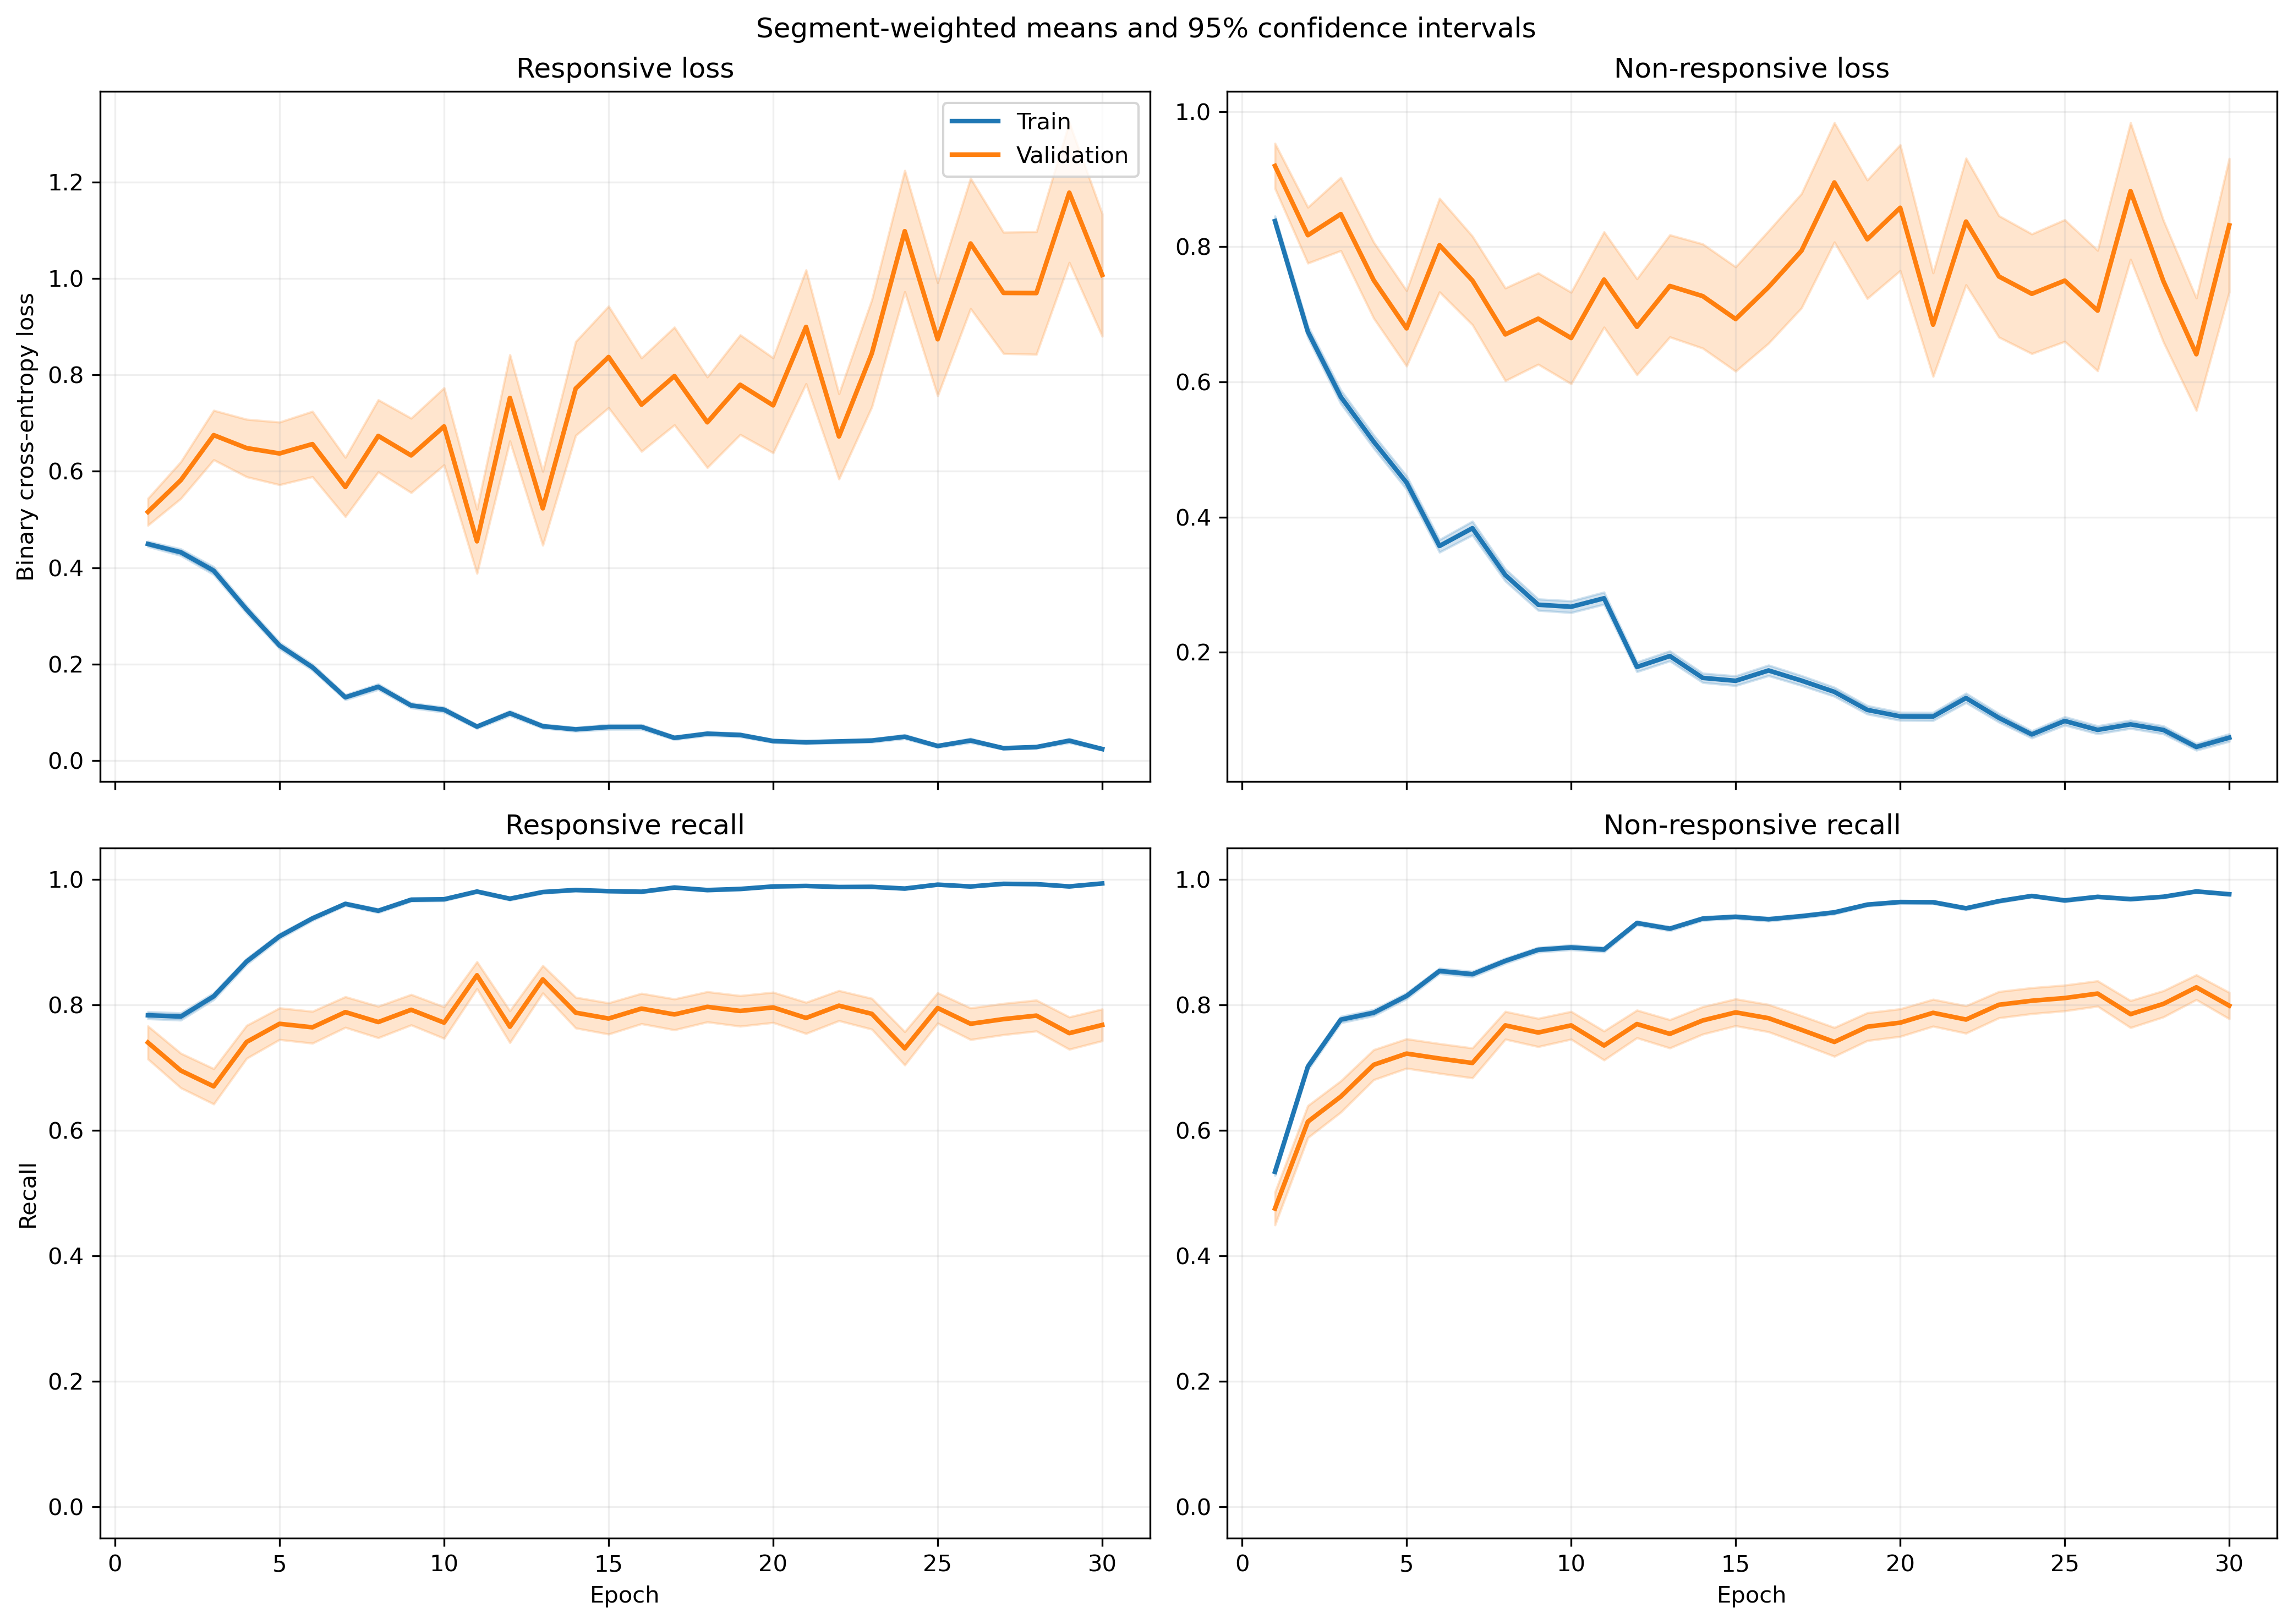

Source data for this figure (header and first rows):
fold, epoch, split, r_loss, r_loss_count, r_loss_sum, r_loss_sum_sq, r_recall, r_recall_count, r_recall_sum, r_recall_sum_sq, nr_loss, nr_loss_count, nr_loss_sum, nr_loss_sum_sq, nr_recall, nr_recall_count, nr_recall_sum, nr_recall_sum_sq
1, 1, train, 0.4933, 1063, 524.4, 421.2, 0.7582, 1063, 806.0, 806.0, 0.7908, 1401, 1108, 1326, 0.551, 1401, 772.0, 772.0
1, 1, validation, 0.1298, 10, 1.298, 0.2217, 1.0, 10, 10.0, 10.0, , 0, 0.0, 0.0, , 0, 0.0, 0.0
1, 2, train, 0.3852, 1063, 409.5, 463.6, 0.7987, 1063, 849.0, 849.0, 0.7364, 1401, 1032, 1787, 0.6874, 1401, 963.0, 963.0
1, 2, validation, 0.07243, 10, 0.7243, 0.06563, 1.0, 10, 10.0, 10.0, , 0, 0.0, 0.0, , 0, 0.0, 0.0
1, 3, train, 0.3198, 1063, 340, 350.5, 0.8542, 1063, 908.0, 908.0, 0.6318, 1401, 885.2, 1503, 0.748, 1401, 1048, 1048
1, 3, validation, 0.07139, 10, 0.7139, 0.09708, 1.0, 10, 10.0, 10.0, , 0, 0.0, 0.0, , 0, 0.0, 0.0
1, 4, train, 0.3211, 1063, 341.4, 473.9, 0.8683, 1063, 923.0, 923.0, 0.5096, 1401, 714, 1427, 0.8066, 1401, 1130, 1130
1, 4, validation, 0.06952, 10, 0.6952, 0.1222, 1.0, 10, 10.0, 10.0, , 0, 0.0, 0.0, , 0, 0.0, 0.0
1, 5, train, 0.2159, 1063, 229.5, 204.9, 0.9191, 1063, 977.0, 977.0, 0.5515, 1401, 772.7, 1460, 0.768, 1401, 1076, 1076
1, 5, validation, 0.04706, 10, 0.4706, 0.03839, 1.0, 10, 10.0, 10.0, , 0, 0.0, 0.0, , 0, 0.0, 0.0
1, 6, train, 0.1794, 1063, 190.7, 212.6, 0.9464, 1063, 1006, 1006, 0.3398, 1401, 476.1, 993.7, 0.8601, 1401, 1205, 1205
1, 6, validation, 0.06055, 10, 0.6055, 0.06272, 1.0, 10, 10.0, 10.0, , 0, 0.0, 0.0, , 0, 0.0, 0.0
1, 7, train, 0.1643, 1063, 174.6, 354.8, 0.9483, 1063, 1008, 1008, 0.3641, 1401, 510.1, 1305, 0.8565, 1401, 1200, 1200
1, 7, validation, 0.01329, 10, 0.1329, 0.002559, 1.0, 10, 10.0, 10.0, , 0, 0.0, 0.0, , 0, 0.0, 0.0
1, 8, train, 0.1046, 1063, 111.2, 98.52, 0.9784, 1063, 1040, 1040, 0.3699, 1401, 518.2, 1024, 0.833, 1401, 1167, 1167
1, 8, validation, 0.02104, 10, 0.2104, 0.007193, 1.0, 10, 10.0, 10.0, , 0, 0.0, 0.0, , 0, 0.0, 0.0
1, 9, train, 0.08562, 1063, 91.01, 121.6, 0.9821, 1063, 1044, 1044, 0.2804, 1401, 392.8, 840.3, 0.8808, 1401, 1234, 1234
1, 9, validation, 0.01705, 10, 0.1705, 0.004728, 1.0, 10, 10.0, 10.0, , 0, 0.0, 0.0, , 0, 0.0, 0.0
1, 10, train, 0.06644, 1063, 70.63, 71.27, 0.9878, 1063, 1050, 1050, 0.2994, 1401, 419.5, 935.3, 0.8651, 1401, 1212, 1212
1, 10, validation, 0.01064, 10, 0.1064, 0.001648, 1.0, 10, 10.0, 10.0, , 0, 0.0, 0.0, , 0, 0.0, 0.0
1, 11, train, 0.1162, 1063, 123.5, 162.8, 0.9567, 1063, 1017, 1017, 0.1869, 1401, 261.8, 631.4, 0.9329, 1401, 1307, 1307
1, 11, validation, 0.01727, 10, 0.1727, 0.012, 1.0, 10, 10.0, 10.0, , 0, 0.0, 0.0, , 0, 0.0, 0.0
1, 12, train, 0.1067, 1063, 113.4, 173.2, 0.9661, 1063, 1027, 1027, 0.1349, 1401, 189, 462.1, 0.9536, 1401, 1336, 1336
1, 12, validation, 0.006813, 10, 0.06813, 0.001114, 1.0, 10, 10.0, 10.0, , 0, 0.0, 0.0, , 0, 0.0, 0.0
1, 13, train, 0.07802, 1063, 82.93, 91.5, 0.9737, 1063, 1035, 1035, 0.1313, 1401, 183.9, 408.4, 0.9579, 1401, 1342, 1342
1, 13, validation, 0.007036, 10, 0.07036, 0.001371, 1.0, 10, 10.0, 10.0, , 0, 0.0, 0.0, , 0, 0.0, 0.0
1, 14, train, 0.0556, 1063, 59.1, 85.06, 0.984, 1063, 1046, 1046, 0.1843, 1401, 258.2, 687.5, 0.9365, 1401, 1312, 1312
1, 14, validation, 0.002149, 10, 0.02149, 7.651162400179601e-05, 1.0, 10, 10.0, 10.0, , 0, 0.0, 0.0, , 0, 0.0, 0.0
1, 15, train, 0.0551, 1063, 58.57, 88.41, 0.9849, 1063, 1047, 1047, 0.1762, 1401, 246.8, 617.6, 0.9443, 1401, 1323, 1323
1, 15, validation, 0.01358, 10, 0.1358, 0.002412, 1.0, 10, 10.0, 10.0, , 0, 0.0, 0.0, , 0, 0.0, 0.0
1, 16, train, 0.04135, 1063, 43.96, 81.96, 0.9906, 1063, 1053, 1053, 0.1168, 1401, 163.7, 388.4, 0.9572, 1401, 1341, 1341
1, 16, validation, 0.006689, 10, 0.06689, 0.0007115, 1.0, 10, 10.0, 10.0, , 0, 0.0, 0.0, , 0, 0.0, 0.0
1, 17, train, 0.04195, 1063, 44.6, 70.19, 0.9887, 1063, 1051, 1051, 0.1206, 1401, 169, 354.7, 0.9543, 1401, 1337, 1337
1, 17, validation, 0.01079, 10, 0.1079, 0.001636, 1.0, 10, 10.0, 10.0, , 0, 0.0, 0.0, , 0, 0.0, 0.0
1, 18, train, 0.06052, 1063, 64.33, 99.58, 0.9831, 1063, 1045, 1045, 0.09104, 1401, 127.5, 257.8, 0.9679, 1401, 1356, 1356
1, 18, validation, 0.01077, 10, 0.1077, 0.001845, 1.0, 10, 10.0, 10.0, , 0, 0.0, 0.0, , 0, 0.0, 0.0
1, 19, train, 0.06581, 1063, 69.95, 100.8, 0.984, 1063, 1046, 1046, 0.06011, 1401, 84.22, 233.1, 0.9822, 1401, 1376, 1376
1, 19, validation, 0.01163, 10, 0.1163, 0.00226, 1.0, 10, 10.0, 10.0, , 0, 0.0, 0.0, , 0, 0.0, 0.0
1, 20, train, 0.03438, 1063, 36.55, 66.92, 0.9915, 1063, 1054, 1054, 0.1094, 1401, 153.3, 375.6, 0.9615, 1401, 1347, 1347
1, 20, validation, 0.006115, 10, 0.06115, 0.0006405, 1.0, 10, 10.0, 10.0, , 0, 0.0, 0.0, , 0, 0.0, 0.0
1, 21, train, 0.04035, 1063, 42.89, 68.73, 0.9915, 1063, 1054, 1054, 0.06813, 1401, 95.46, 249.9, 0.9786, 1401, 1371, 1371
1, 21, validation, 0.003387, 10, 0.03387, 0.0002099, 1.0, 10, 10.0, 10.0, , 0, 0.0, 0.0, , 0, 0.0, 0.0
1, 22, train, 0.04458, 1063, 47.39, 80.79, 0.9849, 1063, 1047, 1047, 0.1154, 1401, 161.7, 390.5, 0.9579, 1401, 1342, 1342
1, 22, validation, 0.003889, 10, 0.03889, 0.0002957, 1.0, 10, 10.0, 10.0, , 0, 0.0, 0.0, , 0, 0.0, 0.0
1, 23, train, 0.08839, 1063, 93.96, 215.9, 0.9718, 1063, 1033, 1033, 0.07381, 1401, 103.4, 268.1, 0.9743, 1401, 1365, 1365
1, 23, validation, 0.009578, 10, 0.09578, 0.0029, 1.0, 10, 10.0, 10.0, , 0, 0.0, 0.0, , 0, 0.0, 0.0
1, 24, train, 0.05845, 1063, 62.13, 66.55, 0.9849, 1063, 1047, 1047, 0.1366, 1401, 191.4, 331.1, 0.95, 1401, 1331, 1331
1, 24, validation, 0.00667, 10, 0.0667, 0.001507, 1.0, 10, 10.0, 10.0, , 0, 0.0, 0.0, , 0, 0.0, 0.0
1, 25, train, 0.01958, 1063, 20.82, 9.803, 0.9962, 1063, 1059, 1059, 0.0864, 1401, 121, 248.6, 0.9714, 1401, 1361, 1361
1, 25, validation, 0.004008, 10, 0.04008, 0.0004679, 1.0, 10, 10.0, 10.0, , 0, 0.0, 0.0, , 0, 0.0, 0.0
1, 26, train, 0.03202, 1063, 34.04, 50.58, 0.9934, 1063, 1056, 1056, 0.05355, 1401, 75.02, 185.7, 0.985, 1401, 1380, 1380
1, 26, validation, 0.003274, 10, 0.03274, 0.0003047, 1.0, 10, 10.0, 10.0, , 0, 0.0, 0.0, , 0, 0.0, 0.0
1, 27, train, 0.0168, 1063, 17.86, 7.865, 0.9953, 1063, 1058, 1058, 0.07443, 1401, 104.3, 244.3, 0.9736, 1401, 1364, 1364
1, 27, validation, 0.002922, 10, 0.02922, 0.0001065, 1.0, 10, 10.0, 10.0, , 0, 0.0, 0.0, , 0, 0.0, 0.0
1, 28, train, 0.03165, 1063, 33.64, 35.38, 0.9868, 1063, 1049, 1049, 0.05701, 1401, 79.87, 246.2, 0.9843, 1401, 1379, 1379
1, 28, validation, 0.004249, 10, 0.04249, 0.0005646, 1.0, 10, 10.0, 10.0, , 0, 0.0, 0.0, , 0, 0.0, 0.0
1, 29, train, 0.01669, 1063, 17.74, 9.116, 0.9981, 1063, 1061, 1061, 0.06151, 1401, 86.17, 236.2, 0.9793, 1401, 1372, 1372
1, 29, validation, 0.00394, 10, 0.0394, 0.0004389, 1.0, 10, 10.0, 10.0, , 0, 0.0, 0.0, , 0, 0.0, 0.0
1, 30, train, 0.02048, 1063, 21.77, 15.1, 0.9934, 1063, 1056, 1056, 0.03847, 1401, 53.9, 181.6, 0.9893, 1401, 1386, 1386
1, 30, validation, 0.003838, 10, 0.03838, 0.0002825, 1.0, 10, 10.0, 10.0, , 0, 0.0, 0.0, , 0, 0.0, 0.0
... 1,140 more rows
